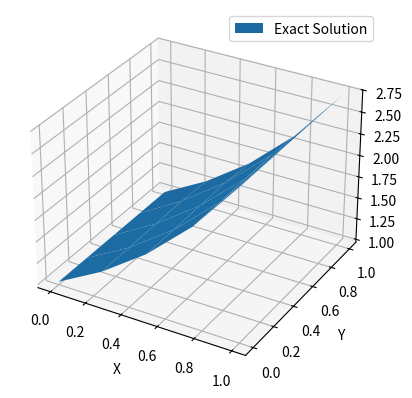

Here is the Python script that generated this plot: (Note: this script raises an exception after producing the figure.)
#!/usr/bin/env python3
# -*- coding: utf-8 -*-
"""
Created on Mon Nov 25 23:28:22 2024

@author: ioannisangelotassioulas
"""
import numpy as np
import scipy as sp
import matplotlib.pyplot as plt
from scipy import linalg

# Working on a new scientific computing model that helps compute the solutiuon
# to the discrete Helmholtz Equation

# Question 1
# Exact solution
def exact_solution(x, y):
    return (x * (1 - x) * y**3 * (1 - y))+ np.exp(x)

def f_function(x, y): # create the function f that guarantees u
    return 2*y**3*(1-y) - 6*x*y*(1-2*y)*(1-x) + np.exp(x) - (2j*(x*(1-x)*y**3*(1-y) + np.exp(x)))

def f_sol(x, y, N):
    f_sol = np.zeros(((N+1), (N+1)))
    for i in range(1, len(x)-1):
        for j in range(1, len(y)-1):
            f_sol[i][j] = f_function(x[i], y[j])
    
    # Add certain boundary conditions
    f = np.vstack(([np.exp(k) for k in x[1:N]], np.zeros((N-3, N-1)), [np.exp(k) for k in x[1:N]]))
    g = np.hstack((np.vstack([np.exp(0)]*(N-1)), np.zeros((N-1, N-3)), (np.vstack([np.exp(1)]*(N-1)))))
    tot = np.pad(f + g, ((1, 1), (1, 1)), 'constant', constant_values = ((0, 0), (0, 0)))
    
    f_sol += tot
    
    # set boundary nodes to boundary conditions
    v = [np.exp(k) for k in x]
    
    f_sol[0] = v
    f_sol[N] = v
    f_sol[:, 0] = np.array([np.exp(x[0])])
    f_sol[:, N] = np.array([np.exp(x[N])])

    return f_sol.flatten()

def A(N, c):
    h = 1 / (N+1)
    A = (4 - (h**2 * c*1j)) * np.eye(N+1) - np.eye(N+1, k = 1) - np.eye(N+1, k = -1)
    
    A[:1, :] = 0
    A[-1:, :] = 0
    A[:, :1] = 0
    A[:, -1:] = 0

    
    A[0][0] = 1/(h**2)
    A[N][N] = 1/(h**2)
    return A

def B(N):
    B = -1*np.eye(N+1)
    B[0][0] = 0
    B[N][N] = 0
    
    return B

def create_matrix(N,c):
    h = 1 / N  # step division
    
    # discretize the grid
    x = np.arange(0, 1+h, h)
    y = np.arange(0, 1+h, h)
    
    f = f_sol(x, y, N)
    
    # construct the discretized block matrix
    blocks_A = [A(N,c) for i in range(N+1)]
    blocks_B = [B(N) for i in range(N)]
    matrix_A = sp.sparse.block_diag(blocks_A, format="csr").toarray()
    
    offset = np.empty((0, N+1), int)
    matrix_B1 = sp.linalg.block_diag(offset, *blocks_B, offset.T)
    matrix_B2 = sp.linalg.block_diag(offset.T, *blocks_B, offset)
    
    matrix = matrix_A + matrix_B1 + matrix_B2  

    
    #delete boundaries
    matrix[:N+1, :] = 0
    matrix[-(N+1):, :] = 0
    matrix[:, :(N+1)] = 0
    matrix[:, -(N+1):] = 0
    
    for i in range(len(matrix)):
        matrix[i][i] = (1 / (N+1))**2 if matrix[i][i] == 0 else matrix[i][i]
    
    return np.array(matrix), f
        
A1, f = create_matrix(3, -2)

# Plot the exact solution
N = 4
h = 1 / N

X = np.arange(0, 1+h, h)
Y = np.arange(0, 1+h, h)

x, y = np.meshgrid(X, Y)
z = (x * (1 - x) * y**3 * (1 - y)) + np.exp(x)

fig = plt.figure()
ax = fig.add_subplot(111, projection='3d')
ax.plot_surface(x, y, z, label="Exact Solution")

plt.xlabel('X')
plt.ylabel('Y')
plt.legend()
plt.show()

#################################################

# Question 2
# Direct solver via LU-Decomposition


def direct_solver(A, f):
    
    # placeholders for the solutions
    y = np.zeros(len(A))
    u = np.zeros(len(A))
    
    # LU decomposition
    P, L, U = sp.linalg.lu(A)
    
    # solution from LU decomposition via forward and backward substitution
    for i in range(0, len(A)):
        y[i] = f[i] - np.matmul(L[i][1:i-1], y[1:i-1])
        
    for j in range(len(A)-1, -1, -1):
        u[j] = (y[j] - np.matmul(U[j][j+1:len(A)-1], u[j+1:len(A)-1])) / U[j][j]
    
    # Return the final solution
    return u

u_exact = np.array([])
for i in X:
    for j in Y:
        u_exact = np.append(u_exact, exact_solution(i, j))
print(u_exact)
u_16 = direct_solver(create_matrix(16, 2))


###########################################
# Question 3

# discretize and create my own matrix



# solve problem using Gauss Seidel
def gauss_seidel(A, u):
    '''
    Take a single step in the Gauss Seidel iteration method

    Parameters
    ----------
    A : 2-dimensional n x n integer array
        Matrix which represents the discretized operator
    u : previous iteration - trial function
    Returns
    -------
    u : 1-dimensional n length array
        The next iteration to the Gauss Seidel iteration method
    '''
    
    n = len(A)  # define the size of the matrix
    # take one step in Gauss Seidel
    for i in range(n):
        u[i] = (f[i] - np.matmul(A[i][1:i-1], u[1:i-1]) - np.matmul(A[i][i+1:n], u[i+1:n])) / A[i][i]
    return u

def iteration_sequence(A, f, u, err=0.1):
    '''
    Iteration sequence exists for two reasons:
        1) Recalculate the residual and check the stopping criteria
        2) Iterate over the Gauss Seidel Step 
    Parameters
    ----------
    A : n x n two dimensional integer array
        Discretized operator which which to iterate over
    f : n length integer array
        RHS of the equation
    u : n length integer array
        initial guess of solution to equation
    e : integer
        stopping criteria
        
    Returns
    -------
    u : final solution

    '''
    residual = f - np.matmul(A, u)  # calculate residual for stopping condition
    u_next = gauss_seidel(A, u)  # calculate next step
    print(np.linalg.norm(residual)/np.linalg.norm(f))
    stopping = np.linalg.norm(residual) / np.linalg.norm(f)
    if(stopping <= err):
        return np.array(np.zeros(len(A)))
        
    return np.vstack((u_next, iteration_sequence(A, f, u_next, err)))


iteration_record = iteration_sequence(A1, f, np.ones(16))



# Checking to see if everything is working